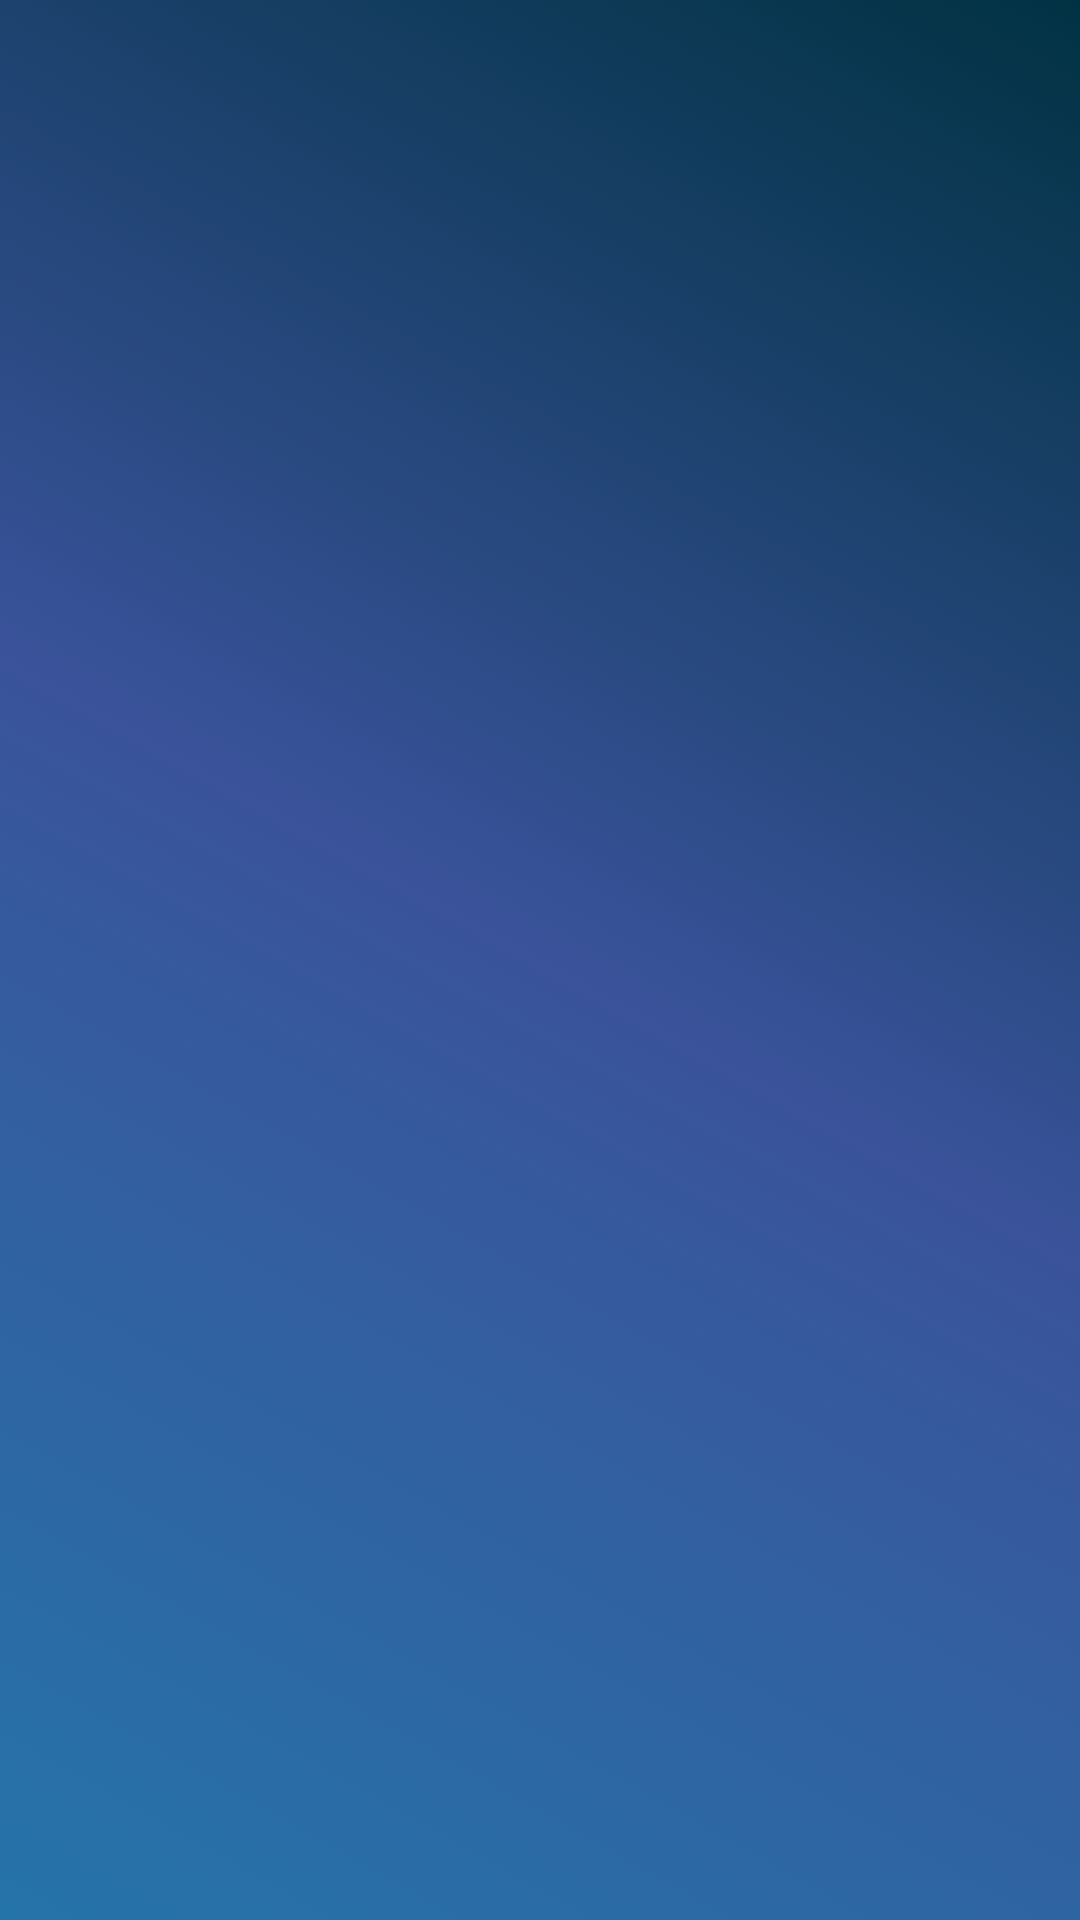

Reconstruct the res/layout file that produces this screen, plus the resources it refers to.
<!-- AndroidManifest.xml: application theme AppTheme -->
<!-- res/layout/list_doctor_user.xml -->
<?xml version="1.0" encoding="utf-8"?>
<LinearLayout
    xmlns:android="http://schemas.android.com/apk/res/android"
    xmlns:app="http://schemas.android.com/apk/res-auto"
    xmlns:tools="http://schemas.android.com/tools"
    android:layout_width="match_parent"
    android:layout_height="match_parent"
    tools:context=".activity.ListDoctorUser">
    <ListView
        android:layout_width="match_parent"
        android:layout_height="match_parent"
        android:id="@+id/listViewDoctor"
        app:layout_constraintBottom_toTopOf="parent"
        android:layout_marginTop="8dp"
        app:layout_constraintTop_toTopOf="parent"/>

</LinearLayout>
<!-- resources referenced by this layout -->
<resources>
  <style name="AppTheme" parent="Theme.AppCompat.Light.DarkActionBar">
          
          <item name="colorPrimary">@color/colorPrimary</item>
          <item name="colorPrimaryDark">@color/colorPrimaryDark</item>
          <item name="colorAccent">@color/colorAccent</item>
          <item name="android:windowBackground">@drawable/bggradient</item>
          <item name="android:textColorHint">@android:color/white</item>
      </style>
  <color name="colorPrimary">#2574a9</color>
  <color name="colorPrimaryDark">#013243</color>
  <color name="colorAccent">#D81B60</color>
  <!-- drawable bggradient (drawable) -->
  <?xml version="1.0" encoding="utf-8"?>
  <selector xmlns:android="http://schemas.android.com/apk/res/android">
      <item>
          <shape>
              <gradient
                  android:startColor="#2574a9"
                  android:centerColor="#3a539b"
                  android:endColor="#013243"
                  android:angle="45"></gradient>
          </shape>
      </item>
  </selector>
</resources>
